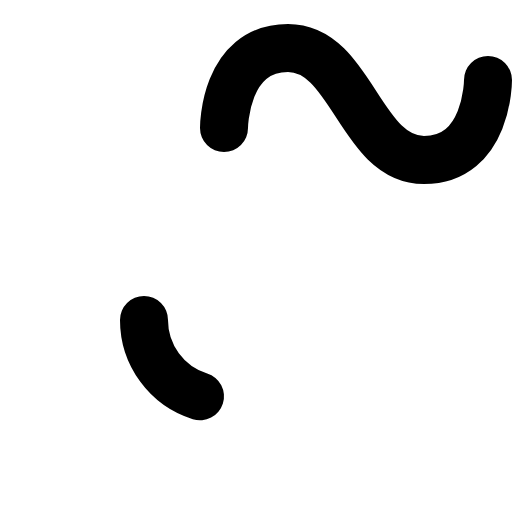
t = 0.00 s
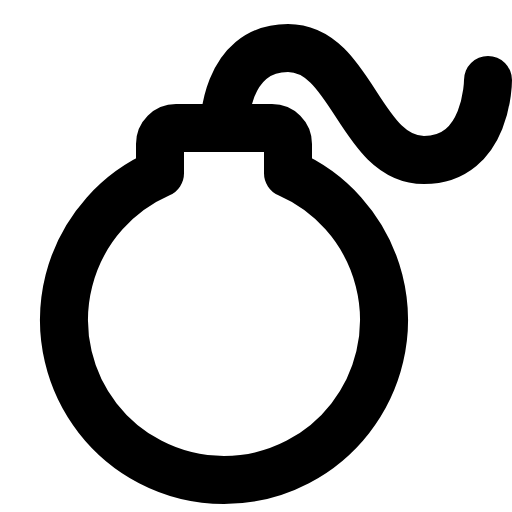
t = 0.60 s
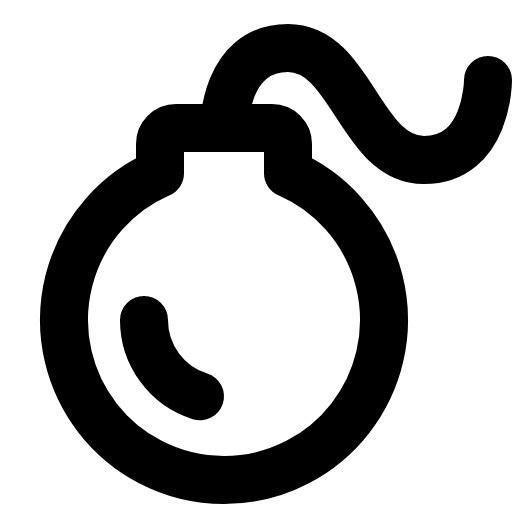
t = 0.98 s
t = 1.35 s: frame unchanged from t = 0.98 s, image omitted
t = 1.73 s: frame unchanged from t = 0.98 s, image omitted

The animated SVG that drew these frames (rendered in a browser with its animation timeline set to each time). Animation: 1 CSS @keyframes rule; one cycle of 2.10 s, repeats indefinitely.

<svg xmlns="http://www.w3.org/2000/svg" viewBox="0 0 256 256">
  <style>
    .draw-line {
      stroke-dasharray: 2000;
      stroke-dashoffset: 0;
    }
    svg:hover .draw-line {
      animation: phosphor-draw-in 1.5s ease-in-out infinite;
    }
    @keyframes phosphor-draw-in {
      0%   { stroke-dashoffset: 2000; }
      100% { stroke-dashoffset: 0; }
    }
  </style><rect width="256" height="256" fill="none"/><path d="M88,64h48a8,8,0,0,1,8,8V86.66a80,80,0,1,1-64,0V72A8,8,0,0,1,88,64Z" fill="none" stroke="currentColor" stroke-linecap="round" stroke-linejoin="round" stroke-width="24" class="draw-line" pathLength="1" style="animation-delay: 0s"/><path d="M112,64s0-40,32-40,36,56,68,56,32-40,32-40" fill="none" stroke="currentColor" stroke-linecap="round" stroke-linejoin="round" stroke-width="24" class="draw-line" pathLength="1" style="animation-delay: 0.3s"/><path d="M100,198.17A40,40,0,0,1,72,160" fill="none" stroke="currentColor" stroke-linecap="round" stroke-linejoin="round" stroke-width="24" class="draw-line" pathLength="1" style="animation-delay: 0.6s"/></svg>
